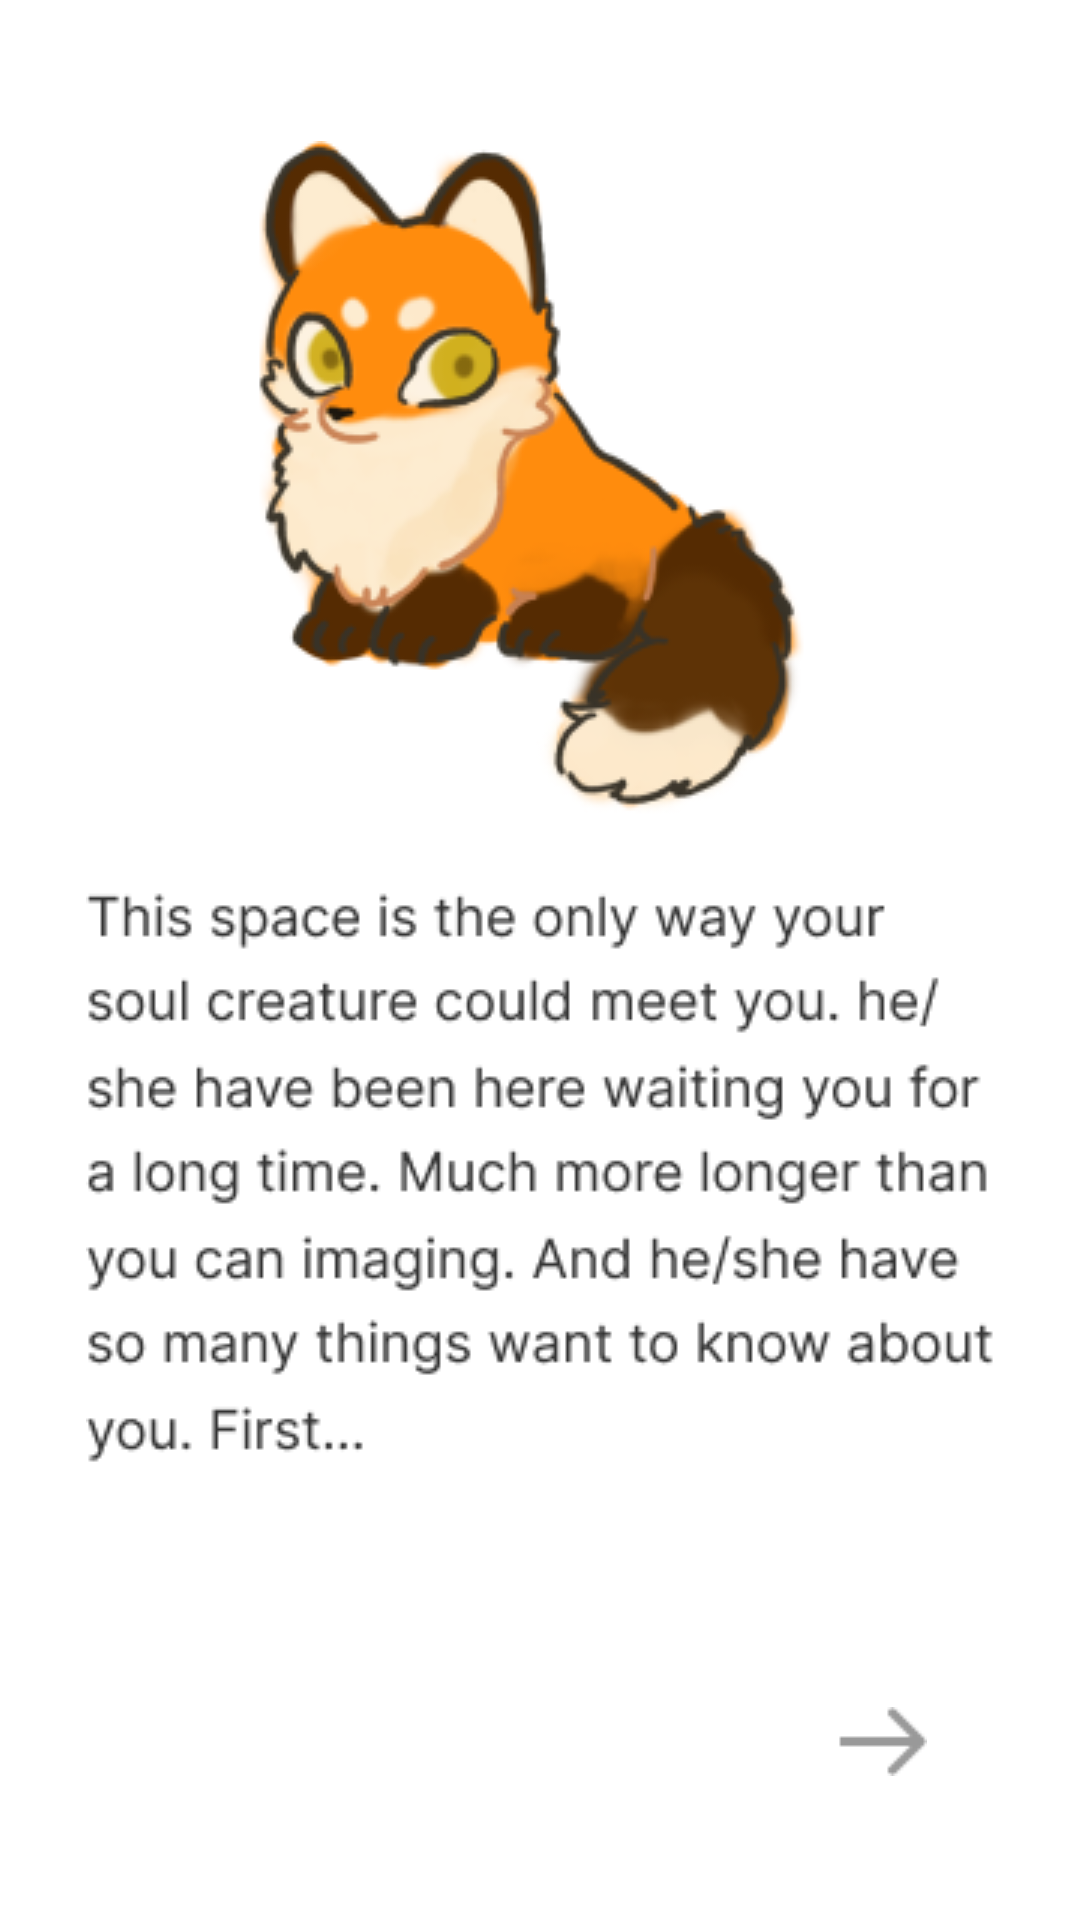

Layout XML and referenced resources for this Android screen:
<!-- AndroidManifest.xml: application theme Theme.Emotive -->
<!-- res/layout/activity_first.xml -->
<?xml version="1.0" encoding="utf-8"?>
<androidx.constraintlayout.widget.ConstraintLayout xmlns:android="http://schemas.android.com/apk/res/android"
    xmlns:app="http://schemas.android.com/apk/res-auto"
    xmlns:tools="http://schemas.android.com/tools"
    android:layout_width="match_parent"
    android:layout_height="match_parent"
    tools:context=".IntroActivity">

    <ImageView
        android:id="@+id/firstPage"
        android:layout_width="wrap_content"
        android:layout_height="wrap_content"
        app:layout_constraintBottom_toBottomOf="parent"
        app:layout_constraintEnd_toEndOf="parent"
        app:layout_constraintStart_toStartOf="parent"
        app:layout_constraintTop_toTopOf="parent"
        app:srcCompat="@drawable/first_page" />

    <ImageView
        android:id="@+id/arrow2Button"
        android:layout_width="wrap_content"
        android:layout_height="wrap_content"
        android:layout_marginEnd="51dp"
        android:layout_marginBottom="48dp"
        app:layout_constraintBottom_toBottomOf="parent"
        app:layout_constraintEnd_toEndOf="parent"
        app:srcCompat="@drawable/page_arrow" />
</androidx.constraintlayout.widget.ConstraintLayout>
<!-- resources referenced by this layout -->
<resources>
  <!-- drawable first_page: png bitmap (drawable-v24, 52067 bytes) -->
  <!-- drawable page_arrow: png bitmap (drawable-v24, 296 bytes) -->
  <style name="Theme.Emotive" parent="Theme.MaterialComponents.DayNight.DarkActionBar">
          
          <item name="colorPrimary">@color/primary</item>
          <item name="colorPrimaryVariant">@color/tertiary</item>
          <item name="colorOnPrimary">@color/white</item>
          
          <item name="colorSecondary">@color/secondary</item>
          <item name="colorSecondaryVariant">@color/tertiary</item>
          <item name="colorOnSecondary">@color/black</item>
          
          <item name="android:statusBarColor" tools:targetApi="l">?attr/colorPrimaryVariant</item>
          
      </style>
  <color name="primary">#FFFF2222</color>
  <color name="tertiary">#FF65AFFF</color>
  <color name="white">#FFFFFFFF</color>
  <color name="secondary">#FFFF6618</color>
  <color name="black">#FF000000</color>
</resources>
